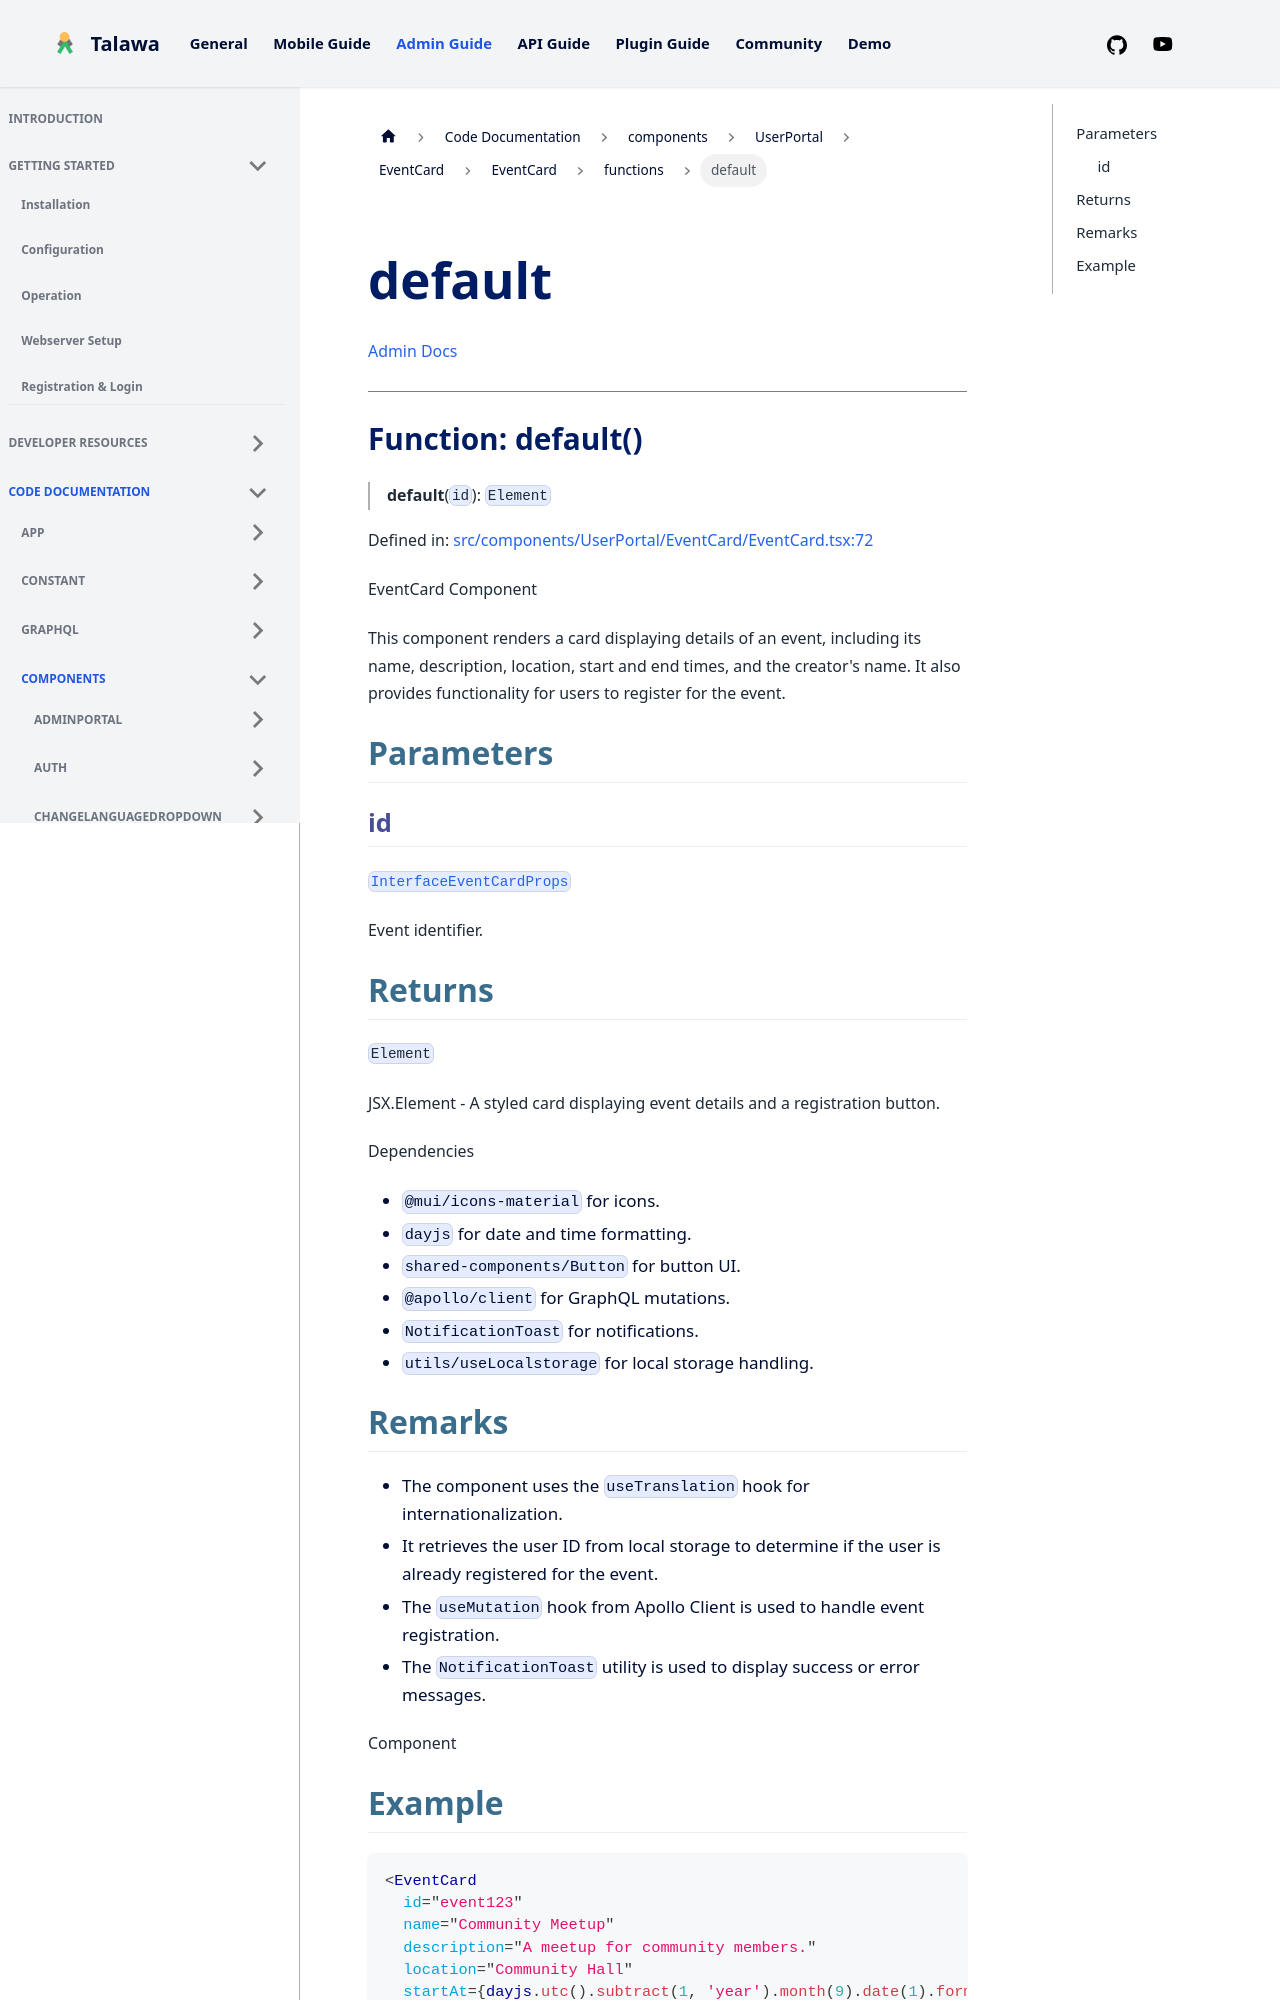

repository: PalisadoesFoundation/talawa-admin · page: docs/auto-docs/components/UserPortal/EventCard/EventCard/functions/default/index.html · generator: docusaurus

[Admin Docs](/)

***

# Function: default()

> **default**(`id`): `Element`

Defined in: [src/components/UserPortal/EventCard/EventCard.tsx:72](https://github.com/PalisadoesFoundation/talawa-admin/blob/main/src/components/UserPortal/EventCard/EventCard.tsx#L72)

EventCard Component

This component renders a card displaying details of an event, including its name, description,
location, start and end times, and the creator's name. It also provides functionality for users
to register for the event.

## Parameters

### id

[`InterfaceEventCardProps`](../../../../../types/UserPortal/EventCard/interface/interfaces/InterfaceEventCardProps.md)

Event identifier.

## Returns

`Element`

JSX.Element - A styled card displaying event details and a registration button.

Dependencies
- `@mui/icons-material` for icons.
- `dayjs` for date and time formatting.
- `shared-components/Button` for button UI.
- `@apollo/client` for GraphQL mutations.
- `NotificationToast` for notifications.
- `utils/useLocalstorage` for local storage handling.
